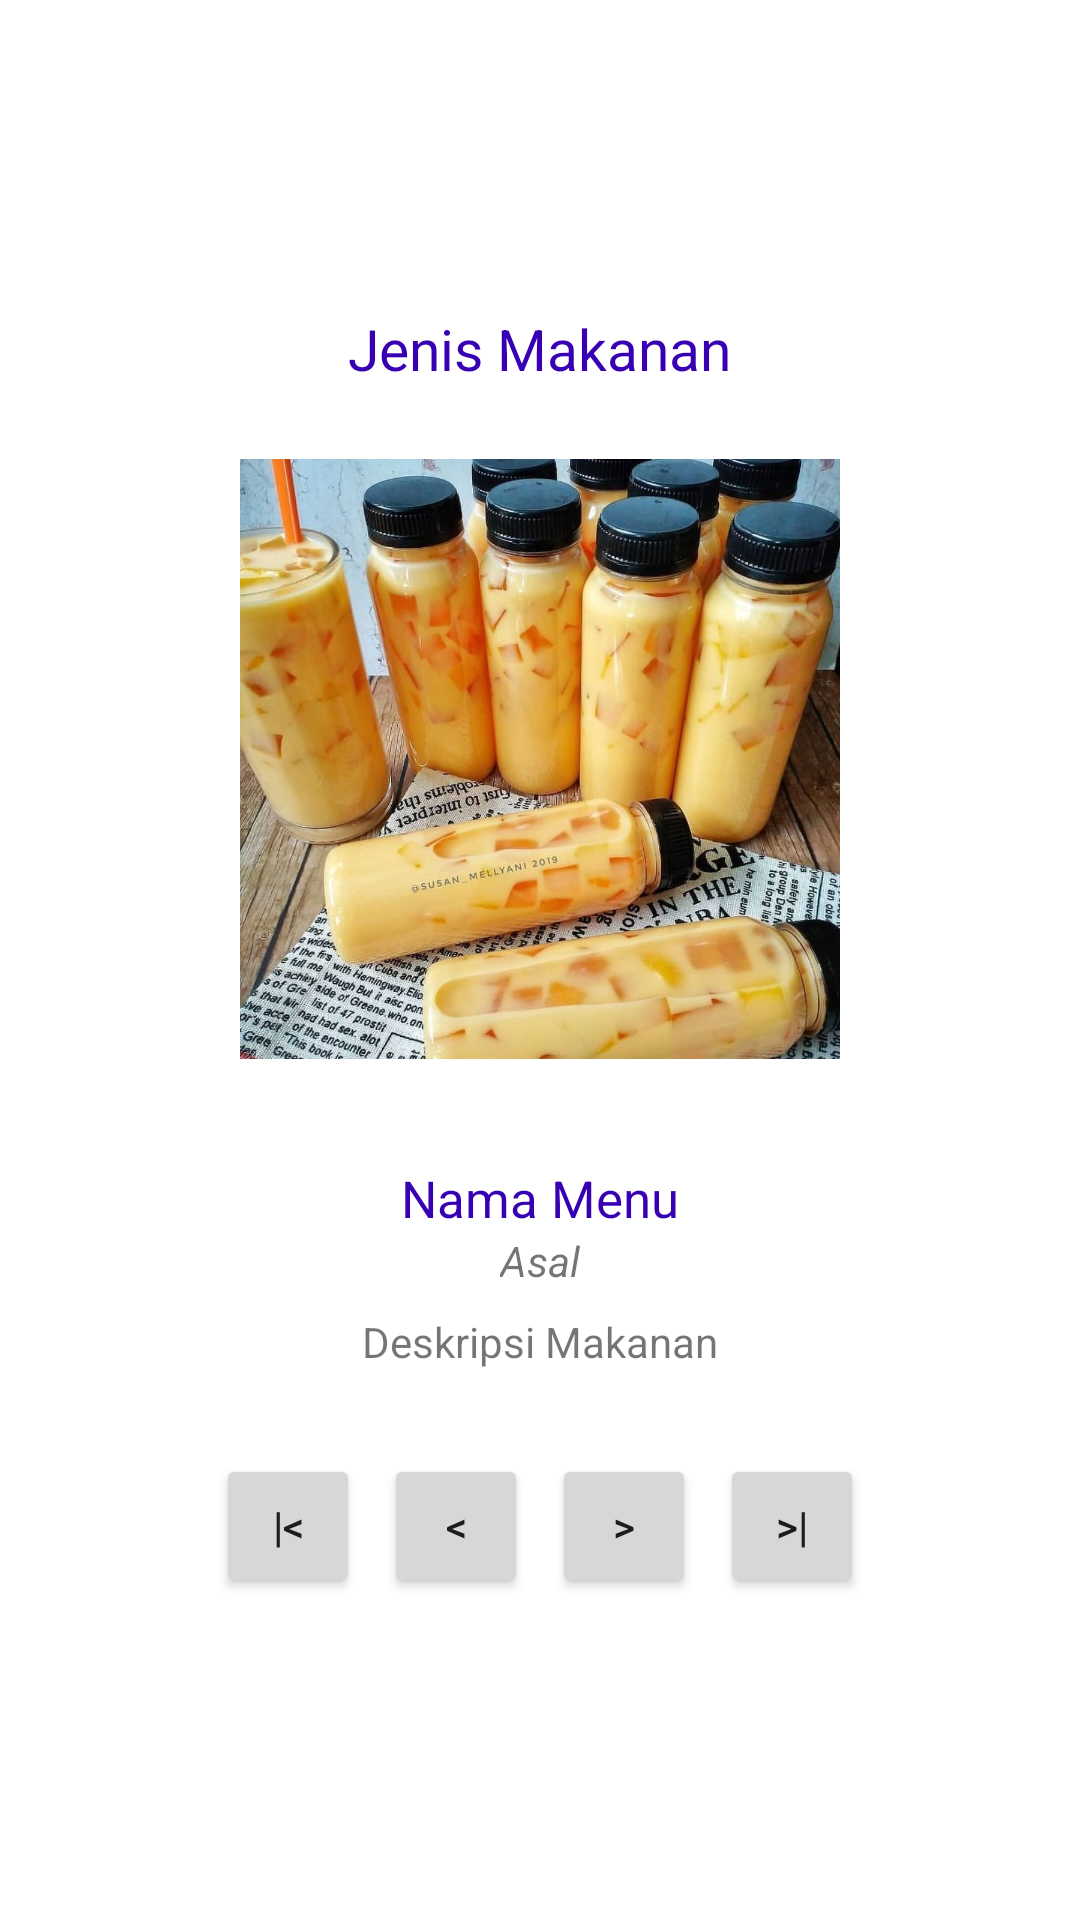

Produce the Android XML layout that renders to this screen, including the resource entries it uses.
<!-- AndroidManifest.xml: application theme Theme.MenuRumahMakan -->
<!-- res/layout/activity_profil_menu.xml -->
<?xml version="1.0" encoding="utf-8"?>
<LinearLayout
    xmlns:android="http://schemas.android.com/apk/res/android"
    xmlns:app="http://schemas.android.com/apk/res-auto"
    xmlns:tools="http://schemas.android.com/tools"
    android:layout_width="match_parent"
    android:layout_height="match_parent"
    android:orientation="vertical"
    android:gravity="center"
    android:padding="24dp"
    tools:context=".MainActivity">

    <TextView
        android:id="@+id/txJudul"
        android:layout_width="wrap_content"
        android:layout_height="wrap_content"
        android:text="Jenis Makanan"
        android:textColor="@color/design_default_color_primary_dark"
        android:textSize="19sp"
        android:layout_marginBottom="24dp"
        />

    <ImageView
        android:id="@+id/gambarMenu"
        android:layout_width="wrap_content"
        android:layout_height="200dp"
        android:src="@drawable/minuman1"
        android:scaleType="fitCenter"
        android:layout_marginBottom="16dp"
        />
    <TextView
        android:id="@+id/txNama"
        android:layout_width="wrap_content"
        android:layout_height="wrap_content"
        android:textColor="#ffffff"
        />

    <TextView
        android:id="@+id/txMakanan"
        android:layout_width="wrap_content"
        android:layout_height="wrap_content"
        android:text="Nama Menu"
        android:textColor="@color/design_default_color_primary_dark"
        android:textSize="17sp"
        />
    <TextView
        android:id="@+id/txHarga"
        android:layout_width="wrap_content"
        android:layout_height="wrap_content"
        android:textStyle="italic"
        android:text="Asal" />
    <TextView
        android:id="@+id/txDeskripsi"
        android:layout_marginTop="8dp"
        android:layout_width="wrap_content"
        android:layout_height="wrap_content"
        android:gravity="center"
        android:text="Deskripsi Makanan" />

    <LinearLayout
        android:layout_marginTop="24dp"
        android:layout_width="match_parent"
        android:layout_height="wrap_content"
        android:orientation="horizontal"
        android:gravity="center"
        >
        <Button
            android:id="@+id/btnPertama"
            android:layout_width="wrap_content"
            android:layout_height="wrap_content"
            style="@style/Widget.AppCompat.Button.Small"
            android:text="|&lt;"
            android:layout_margin="4dp"
            />
        <Button
            android:id="@+id/btnSebelumnya"
            android:layout_width="wrap_content"
            android:layout_height="wrap_content"
            style="@style/Widget.AppCompat.Button.Small"
            android:text="&lt;"
            android:layout_margin="4dp"
            />
        <Button
            android:id="@+id/btnBerikutnya"
            android:layout_width="wrap_content"
            android:layout_height="wrap_content"
            style="@style/Widget.AppCompat.Button.Small"
            android:text="&gt;"
            android:layout_margin="4dp"
            />
        <Button
            android:id="@+id/btnTerakhir"
            android:layout_width="wrap_content"
            android:layout_height="wrap_content"
            style="@style/Widget.AppCompat.Button.Small"
            android:text="&gt;|"
            android:layout_margin="4dp"
            />
    </LinearLayout>
</LinearLayout>
<!-- resources referenced by this layout -->
<resources>
  <!-- drawable minuman1: jpg bitmap (drawable, 156117 bytes) -->
  <style name="Theme.MenuRumahMakan" parent="Theme.MaterialComponents.DayNight.DarkActionBar">
          
          <item name="colorPrimary">@color/purple_500</item>
          <item name="colorPrimaryVariant">@color/purple_700</item>
          <item name="colorOnPrimary">@color/white</item>
          
          <item name="colorSecondary">@color/teal_200</item>
          <item name="colorSecondaryVariant">@color/teal_700</item>
          <item name="colorOnSecondary">@color/black</item>
          
          <item name="android:statusBarColor" tools:targetApi="l">?attr/colorPrimaryVariant</item>
          
      </style>
  <!-- not gathered from this repository: default colours our renderer supplied (Android Studio template values) -->
  <color name="purple_500">#FF6200EE</color>
  <color name="purple_700">#FF3700B3</color>
  <color name="teal_200">#FF03DAC5</color>
  <color name="teal_700">#FF018786</color>
  <color name="black">#FF000000</color>
  <color name="white">#FFFFFFFF</color>
</resources>
